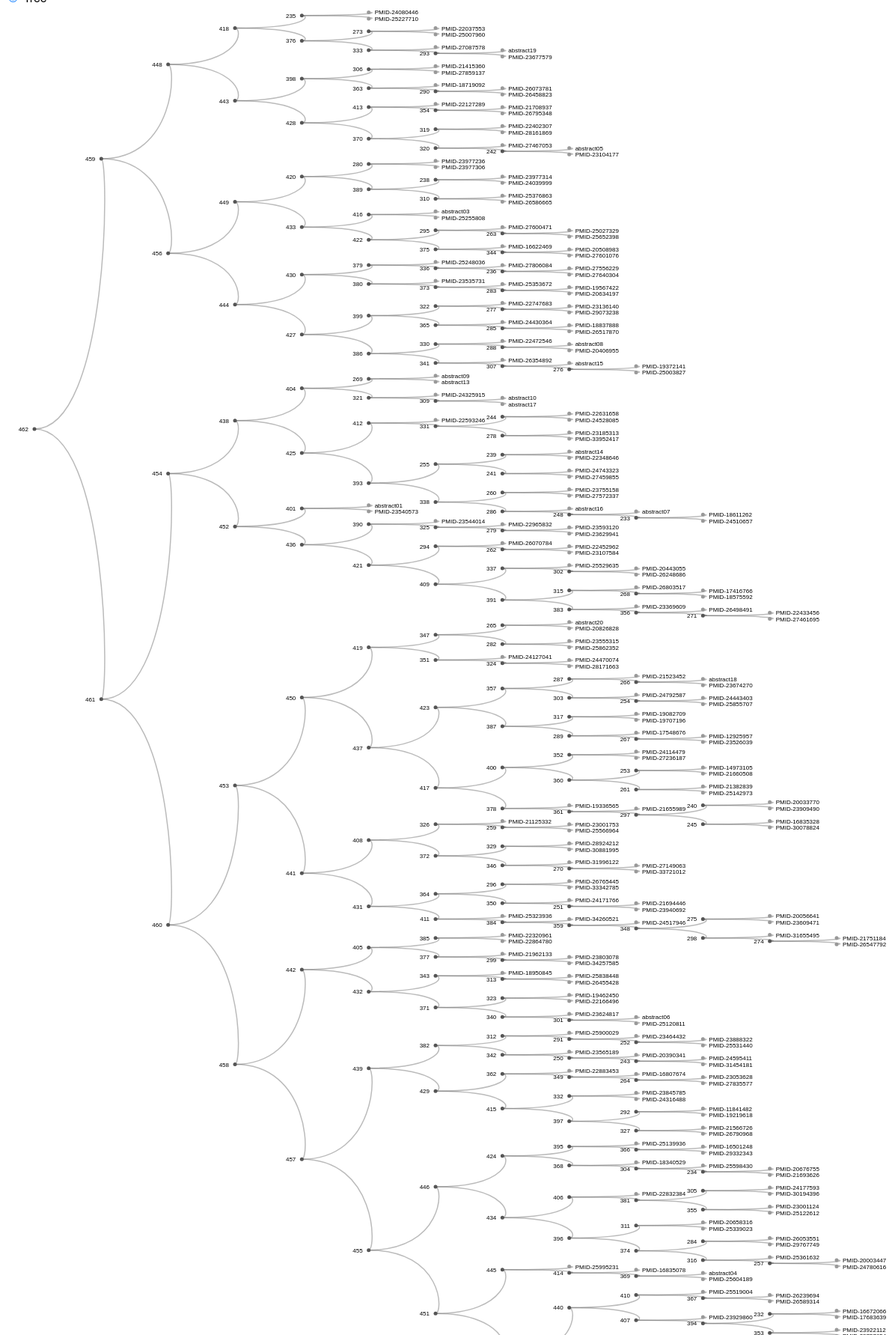
D3 v4 page, settled after 480 driven frames (8 s of simulated time); the page loaded 1 data file(s).



var svg = d3.select("svg"),
    width = +svg.attr("width"),
    height = +svg.attr("height"),
    g = svg.append("g").attr("transform", "translate(40,0)");

var tree = d3.tree()
    .size([height - 400, width - 160]);

var cluster = d3.cluster()
    .size([height, width - 160]);

var stratify = d3.stratify()
    .parentId(function(d) { return d.id.substring(0, d.id.lastIndexOf(".")); });

d3.csv("doc.csv", function(error, data) {
  if (error) throw error;

  var root = stratify(data)
      .sort(function(a, b) { return (a.height - b.height) || a.id.localeCompare(b.id); });

  cluster(root);

  var link = g.selectAll(".link")
      .data(root.descendants().slice(1))
    .enter().append("path")
      .attr("class", "link")
      .attr("d", diagonal);

  var node = g.selectAll(".node")
      .data(root.descendants())
    .enter().append("g")
      .attr("class", function(d) { return "node" + (d.children ? " node--internal" : " node--leaf"); })
      .attr("transform", function(d) { return "translate(" + d.y + "," + d.x + ")"; });

  node.append("circle")
      .attr("r", 2.5);

  node.append("text")
      .attr("dy", 3)
      .attr("x", function(d) { return d.children ? -8 : 8; })
      .style("text-anchor", function(d) { return d.children ? "end" : "start"; })
      .text(function(d) { return d.id.substring(d.id.lastIndexOf(".") + 1); })
			   .on("mouseover", function(d) {
                   if (! d.children) {
			   		d3.select(this)
			   			.attr("fill", "orange");
                    }
			   })
			   .on("mouseout", function(d) {
                   if (! d.children) {
				        d3.select(this)
						.attr("fill", "rgb(0, 0, " + (d.value * 10) + ")");
                   }
			   })
                .on("click", function(d) {
			   		console.log(d);
                    //window.location.href = "http://www.w3schools.com";
                    if (! d.children ) {
    
                    d3.select("text.selected").classed("selected", false);
                    d3.select(this).classed("selected", true);

                    var file = "./all-annotations/" + d.id.substring(d.id.lastIndexOf(".") + 1) + ".txt"
	                fetch(file) // (1) リクエスト送信
	                .then(response => response.text()) // (2) レスポンスデータを取得
	                .then(data => { // (3)レスポンスデータを処理
		                const file_area = document.getElementById('file_area');
		                //file_area.innerHTML = data.replace(/\n/g, "<br>");
		                file_area.innerHTML = data;

		                const fname_area = document.getElementById('filename');
                        fname_area.innerHTML = d.id.substring(d.id.lastIndexOf(".") + 1);
	                   });
                    document.cookie = 'fname=' + d.id.substring(d.id.lastIndexOf(".") + 1);
                    }
			   });

  d3.selectAll("input")
      .on("change", changed);


  var timeout = setTimeout(function() {
    d3.select("input[value=\"tree\"]")
        .property("checked", true)
        .dispatch("change");
  }, 1000);

  function changed() {
    timeout = clearTimeout(timeout);
    (this.value === "tree" ? tree : cluster)(root);
    var t = d3.transition().duration(750);
    node.transition(t).attr("transform", function(d) { return "translate(" + d.y + "," + d.x + ")"; });
    link.transition(t).attr("d", diagonal);
  }
});

function diagonal(d) {
  return "M" + d.y + "," + d.x
      + "C" + (d.parent.y + 100) + "," + d.x
      + " " + (d.parent.y + 100) + "," + d.parent.x
      + " " + d.parent.y + "," + d.parent.x;
}


 var div = document.getElementById('filename');

 div.addEventListener('click', function (event) {
    console.log(div)
     window.location.href = "./" + div.innerText + "/index.html";
 });

 div.addEventListener("mouseover", function(event) {
    div.style.backgroundColor = "lightblue";
 });
 div.addEventListener("mouseleave", function(event) {
    div.style.backgroundColor = "white";
 });


window.onscroll = function() {myFunction()};

var header = document.getElementById("header");
var sticky = header.offsetTop;

function myFunction() {
  if (window.pageYOffset > sticky) {
    header.classList.add("sticky");
  } else {
    header.classList.remove("sticky");
  }
}

function getCookie(cname) {
  let name = cname + "=";
  let decodedCookie = decodeURIComponent(document.cookie);
  let ca = decodedCookie.split(';');
  for(let i = 0; i <ca.length; i++) {
    let c = ca[i];
    while (c.charAt(0) == ' ') {
      c = c.substring(1);
    }
    if (c.indexOf(name) == 0) {
      return c.substring(name.length, c.length);
    }
  }
  return "";
}

function loadFinished(event){
    var fname = getCookie('fname');
    var file = "./all-annotations/" + fname + ".txt"
    fetch(file) // (1) リクエスト送信
    .then(response => response.text()) // (2) レスポンスデータを取得
    .then(data => { // (3)レスポンスデータを処理
    const file_area = document.getElementById('file_area');
    file_area.innerHTML = data;

    const fname_area = document.getElementById('filename');
    fname_area.innerHTML = fname;
    });

    d3.selectAll("text")
    .attr("class", function(d){
        if (! d.children ) {
           var fname = d.id.substring(d.id.lastIndexOf(".") + 1);
            if (fname === getCookie("fname") ) {
               d3.select(this).classed("selected", true);
            }
        }
    }); 
}

window.addEventListener('load', loadFinished);



### data: doc.csv
id, value
462, 
462.5, 
462.5, 
462.461.454, 
462.461.460, 
462.461.460.453, 
462.461.460.458, 
462.459.448, 
462.459.456, 
462.461.460.458.442, 
462.461.460.458.457, 
462.461.460.458.457.439, 
462.461.460.458.457.455, 
462.459.456.444, 
462.459.456.449, 
462.461.460.458.457.455.446, 
462.461.460.458.457.455.451, 
462.461.454.438, 
462.461.454.452, 
462.461.460.453.441, 
462.461.460.453.450, 
462.461.454.452.401, 
462.461.454.452.436, 
462.461.460.458.457.455.451.445, 
462.461.460.458.457.455.451.447, 
462.461.460.453.450.419, 
462.461.460.453.450.437, 
462.459.456.449.420, 
462.459.456.449.433, 
462.459.448.418, 
462.459.448.443, 
462.461.460.458.457.455.451.447.435, 
462.461.460.458.457.455.451.447.440, 
462.461.460.458.457.455.446.424, 
462.461.460.458.457.455.446.434, 
462.461.460.458.457.455.451.445.PMID-259…, 20
462.461.460.458.457.455.451.445.414, 
462.459.456.444.427, 
462.459.456.444.430, 
462.459.448.443.398, 
462.459.448.443.428, 
462.461.460.458.442.405, 
462.461.460.458.442.432, 
462.461.460.453.441.408, 
462.461.460.453.441.431, 
462.461.460.458.457.455.451.447.440.407, 
462.461.460.458.457.455.451.447.440.410, 
462.461.460.458.457.439.382, 
462.461.460.458.457.439.429, 
462.461.454.438.404, 
462.461.454.438.425, 
462.461.460.453.450.437.417, 
462.461.460.453.450.437.423, 
462.461.454.452.436.390, 
462.461.454.452.436.421, 
462.461.460.458.457.455.451.447.435.388, 
462.461.460.458.457.455.451.447.435.426, 
462.461.460.458.457.455.446.434.396, 
462.461.460.458.457.455.446.434.406, 
462.459.456.449.433.416, 
... 403 more rows